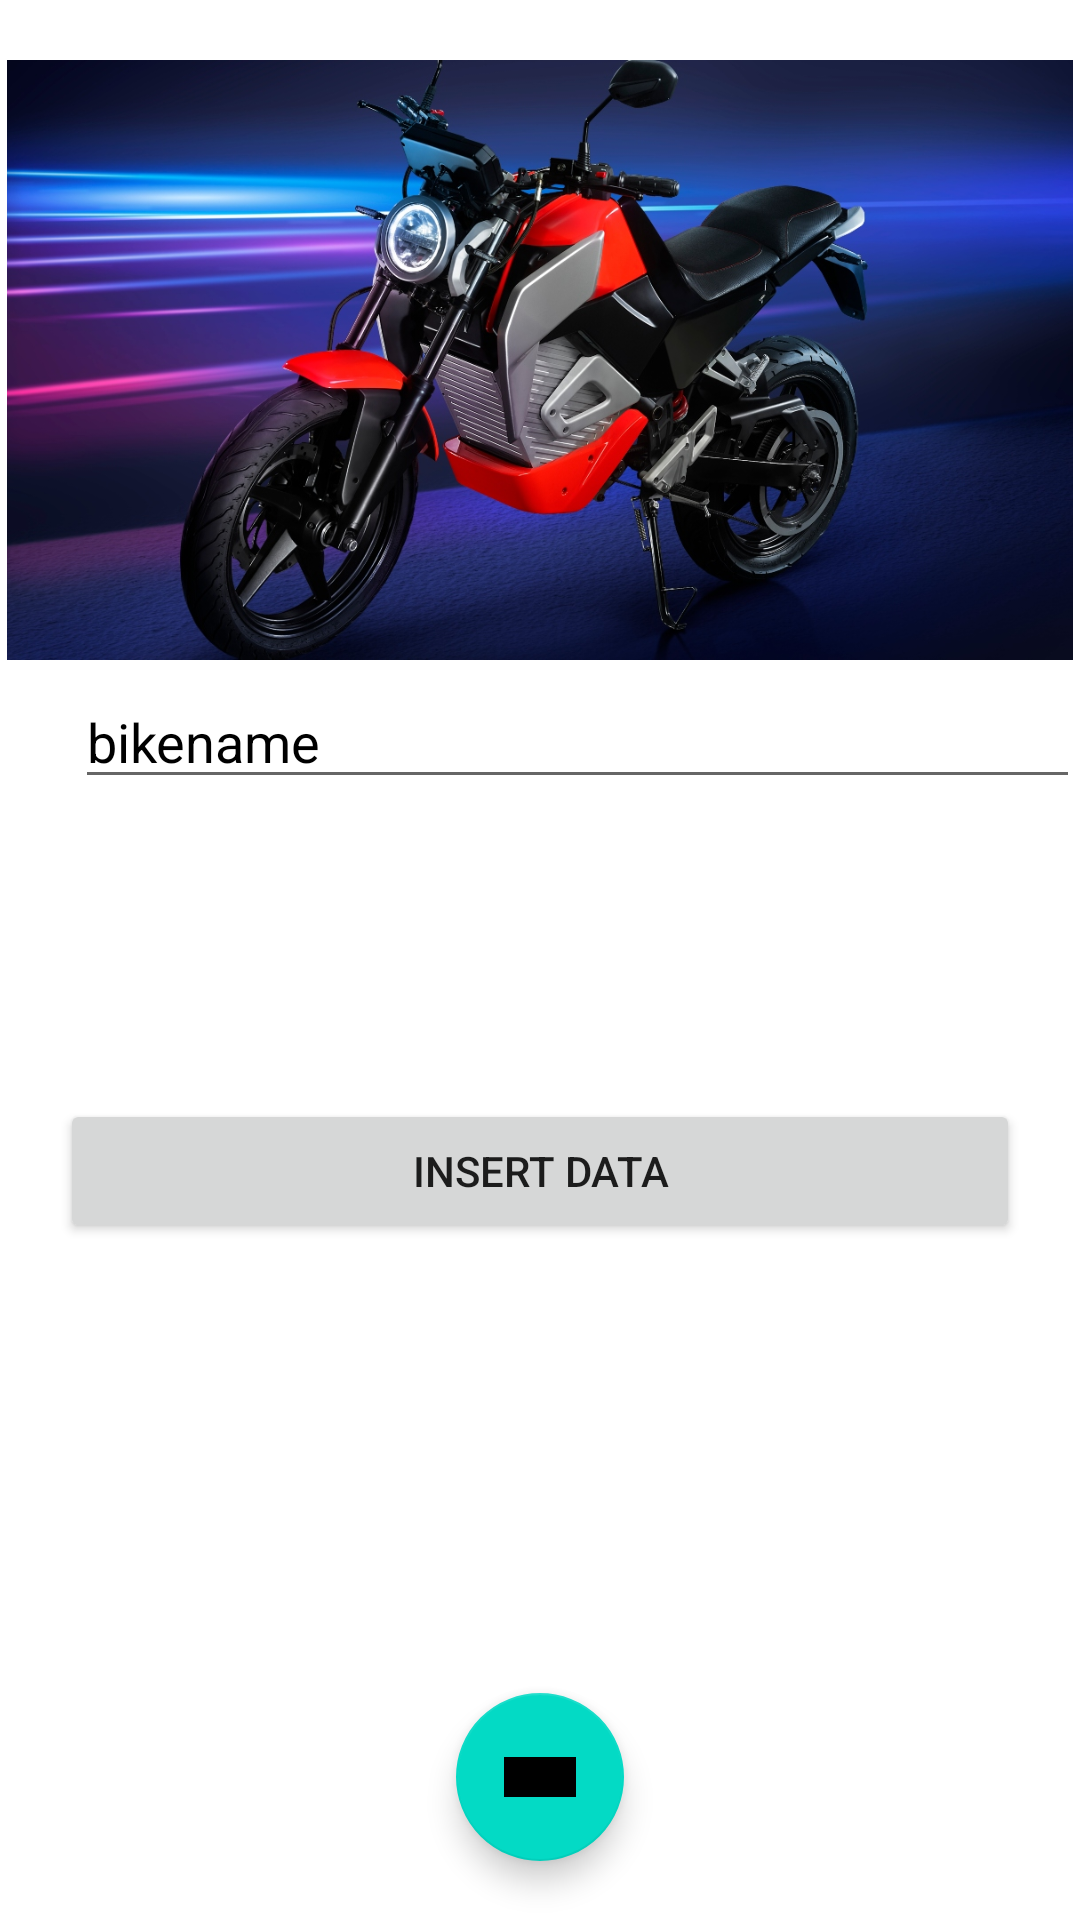

This screen was rendered from an Android layout file. Write that file and the resources it references.
<!-- AndroidManifest.xml: application theme Theme.SqliteLoadimg -->
<!-- res/layout/activity_main.xml -->
<?xml version="1.0" encoding="utf-8"?>
<LinearLayout xmlns:android="http://schemas.android.com/apk/res/android"
    xmlns:app="http://schemas.android.com/apk/res-auto"
    xmlns:tools="http://schemas.android.com/tools"
    android:layout_width="match_parent"
    android:layout_height="match_parent"
    android:background="@color/white"
    android:orientation="vertical"
    tools:context=".MainActivity">


    <ImageView
        android:id="@+id/bikeimg"
        android:layout_width="match_parent"
        android:layout_height="200dp"
        android:layout_marginTop="20dp"
        android:src="@drawable/bikes" />

    <EditText
        android:id="@+id/bikename"
        android:layout_width="match_parent"
        android:layout_height="wrap_content"
        android:layout_marginLeft="25dp"
        android:layout_marginTop="5dp"
        android:hint="bikename"
        android:textColor="@color/black"
        android:textColorHint="@color/black" />


    <Button
        android:id="@+id/insert"
        android:layout_width="match_parent"
        android:layout_height="wrap_content"
        android:text="Insert data"
        android:layout_marginTop="100dp"
        android:layout_marginLeft="20dp"
        android:layout_marginRight="20dp"/>


    <com.google.android.material.floatingactionbutton.FloatingActionButton
        android:id="@+id/showdata"
        android:layout_width="match_parent"
        android:layout_height="wrap_content"
        android:textAlignment="center"
        android:layout_gravity="center"
        android:src="@drawable/bikes"
        android:layout_marginTop="150dp"
        />



</LinearLayout>
<!-- resources referenced by this layout -->
<resources>
  <!-- drawable bikes: png bitmap (drawable-v24, 310759 bytes) -->
  <style name="Theme.SqliteLoadimg" parent="Theme.MaterialComponents.DayNight.DarkActionBar">
          
          <item name="colorPrimary">@color/purple_500</item>
          <item name="colorPrimaryVariant">@color/purple_700</item>
          <item name="colorOnPrimary">@color/white</item>
          
          <item name="colorSecondary">@color/teal_200</item>
          <item name="colorSecondaryVariant">@color/teal_700</item>
          <item name="colorOnSecondary">@color/black</item>
          
          <item name="android:statusBarColor" tools:targetApi="l">?attr/colorPrimaryVariant</item>
          
      </style>
  <!-- not gathered from this repository: default colours our renderer supplied (Android Studio template values) -->
  <color name="purple_500">#FF6200EE</color>
  <color name="purple_700">#FF3700B3</color>
  <color name="teal_200">#FF03DAC5</color>
  <color name="teal_700">#FF018786</color>
  <color name="black">#FF000000</color>
  <color name="white">#FFFFFFFF</color>
</resources>
